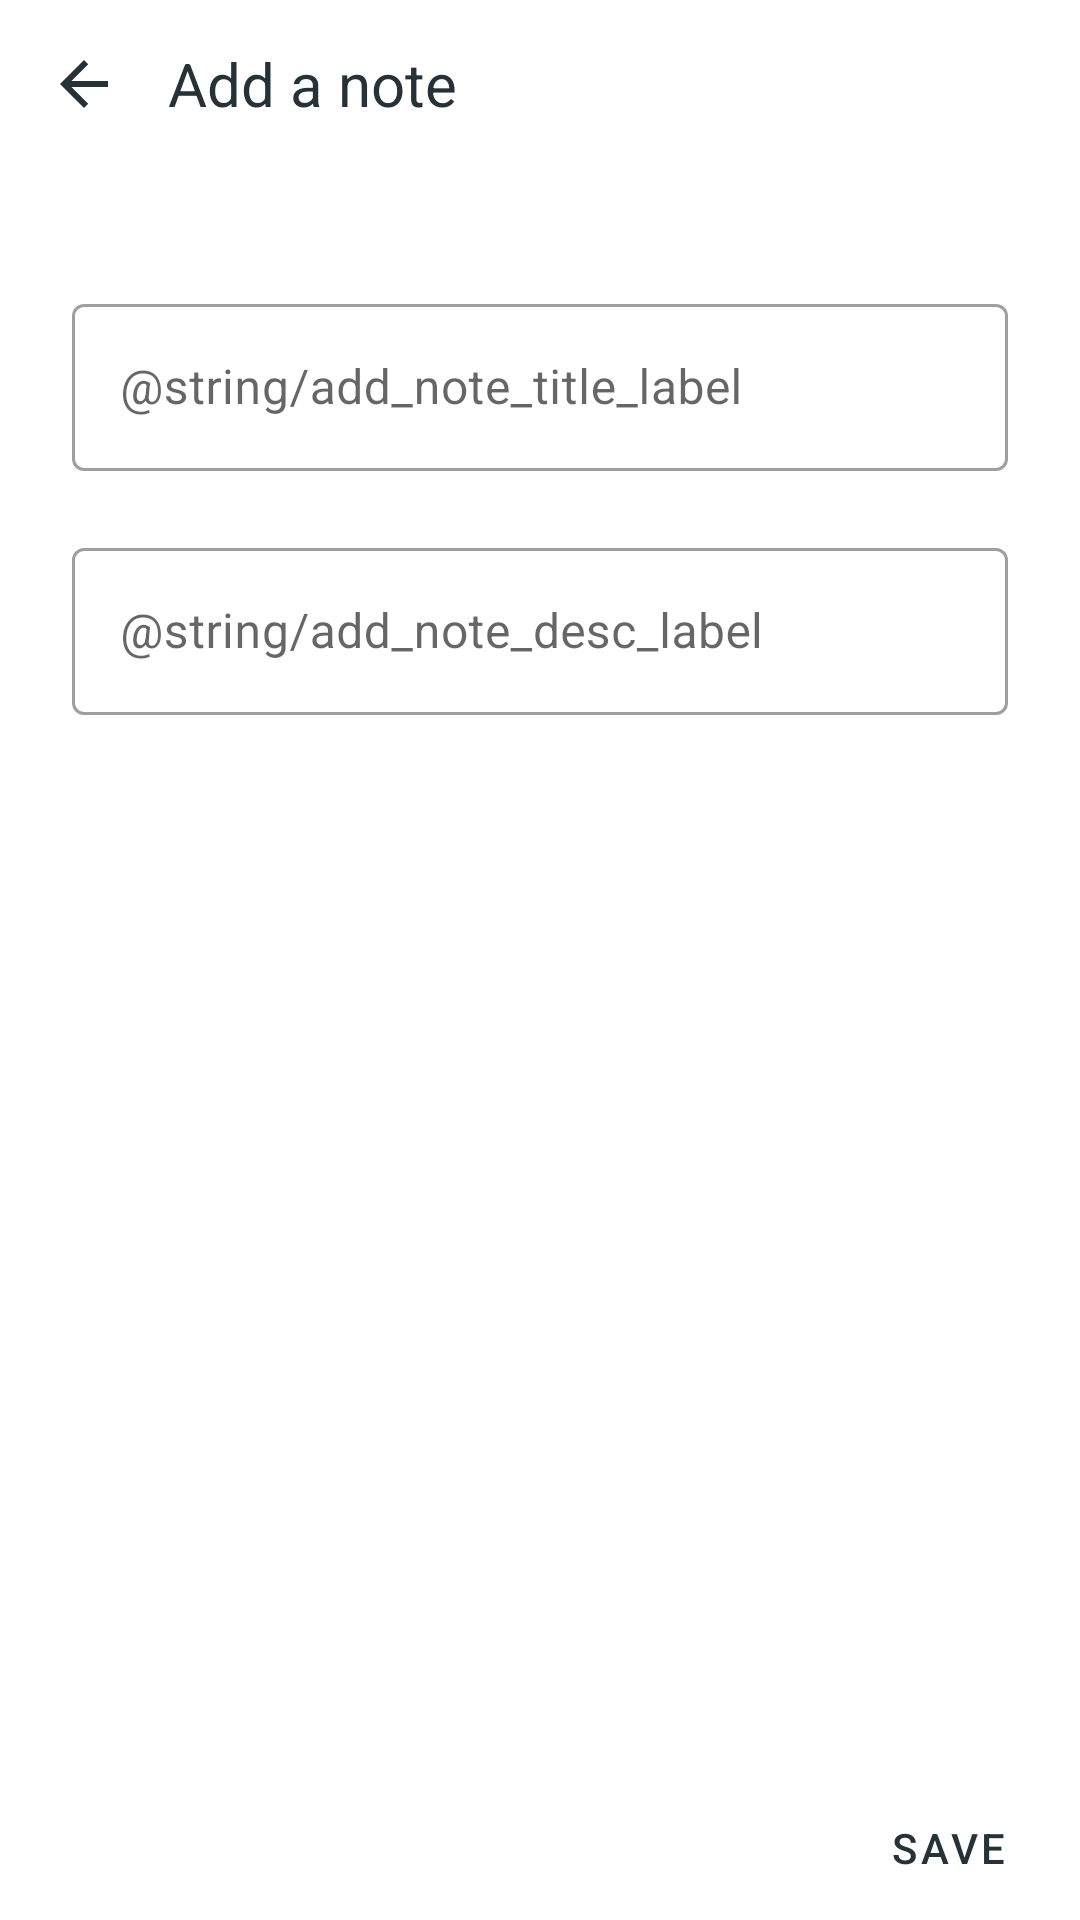

Reconstruct the res/layout file that produces this screen, plus the resources it refers to.
<!-- AndroidManifest.xml: application theme Theme.Communit -->
<!-- res/layout/activity_add_note.xml -->
<?xml version="1.0" encoding="utf-8"?>
<androidx.constraintlayout.widget.ConstraintLayout xmlns:android="http://schemas.android.com/apk/res/android"
    xmlns:app="http://schemas.android.com/apk/res-auto"
    xmlns:tools="http://schemas.android.com/tools"
    android:layout_width="match_parent"
    android:layout_height="match_parent"
    tools:context=".activity.AddNoteActivity">

    <ImageButton
        android:id="@+id/add_note_back_button"
        android:layout_width="56dp"
        android:layout_height="56dp"
        android:background="?attr/selectableItemBackgroundBorderless"
        android:src="@drawable/ic_baseline_arrow_back_24"
        app:layout_constraintStart_toStartOf="parent"
        app:layout_constraintTop_toTopOf="parent" />

    <TextView
        android:id="@+id/textView2"
        android:layout_width="wrap_content"
        android:layout_height="56dp"
        android:gravity="center"
        android:textColor="#263238"
        android:text="@string/add_note_title"
        android:textSize="20sp"
        app:layout_constraintStart_toEndOf="@+id/add_note_back_button"
        app:layout_constraintTop_toTopOf="parent" />

    <LinearLayout
        android:layout_width="match_parent"
        android:layout_height="wrap_content"
        android:layout_marginTop="16dp"
        android:orientation="vertical"
        android:padding="24dp"
        app:layout_constraintTop_toBottomOf="@+id/textView2">

        <com.google.android.material.textfield.TextInputLayout
            android:id="@+id/title_layout"
            style="@style/Widget.MaterialComponents.TextInputLayout.OutlinedBox"
            android:layout_width="match_parent"
            android:layout_height="wrap_content"
            android:layout_gravity="center_horizontal"
            android:hint="@string/add_note_title_label"
            app:errorEnabled="true"
            app:layout_constraintBottom_toBottomOf="parent">

            <com.google.android.material.textfield.TextInputEditText
                android:id="@+id/add_note_title"
                android:layout_width="match_parent"
                android:layout_height="wrap_content"
                android:inputType="textAutoCorrect" />
        </com.google.android.material.textfield.TextInputLayout>
        <com.google.android.material.textfield.TextInputLayout
            android:id="@+id/description_layout"
            style="@style/Widget.MaterialComponents.TextInputLayout.OutlinedBox"
            android:layout_width="match_parent"
            android:layout_height="wrap_content"
            android:layout_gravity="center_horizontal"
            android:hint="@string/add_note_desc_label"
            app:errorEnabled="true"
            app:layout_constraintBottom_toBottomOf="parent">

            <com.google.android.material.textfield.TextInputEditText
                android:id="@+id/add_note_description"
                android:layout_width="match_parent"
                android:layout_height="wrap_content"
                android:inputType="text" />
        </com.google.android.material.textfield.TextInputLayout>
    </LinearLayout>

    <Button
        android:id="@+id/add_note_save"
        style="@style/Widget.MaterialComponents.Button.TextButton"
        android:layout_width="wrap_content"
        android:layout_height="wrap_content"
        android:layout_gravity="center_horizontal"
        android:text="@string/add_note_save_btn_label"
        android:textColor="#263238"
        app:layout_constraintBottom_toBottomOf="parent"
        app:layout_constraintEnd_toEndOf="parent" />
</androidx.constraintlayout.widget.ConstraintLayout>
<!-- resources referenced by this layout -->
<resources>
  <!-- drawable ic_baseline_arrow_back_24 (drawable) -->
  <vector xmlns:tools="http://schemas.android.com/tools"
      android:height="24dp" android:tint="#263238"
      android:viewportHeight="24" android:viewportWidth="24"
      android:width="24dp" xmlns:android="http://schemas.android.com/apk/res/android">
      <path android:fillColor="@android:color/white" android:pathData="M20,11H7.83l5.59,-5.59L12,4l-8,8 8,8 1.41,-1.41L7.83,13H20v-2z"
          tools:ignore="VectorRaster" />
  </vector>
  <string name="add_note_save_btn_label">Save</string>
  <string name="add_note_title">Add a note</string>
  <style name="Theme.Communit" parent="Theme.MaterialComponents.DayNight.DarkActionBar">
          
          <item name="colorPrimary">@color/purple_500</item>
          <item name="colorPrimaryVariant">@color/purple_700</item>
          <item name="colorOnPrimary">@color/white</item>
          
          <item name="colorSecondary">@color/teal_200</item>
          <item name="colorSecondaryVariant">@color/teal_700</item>
          <item name="colorOnSecondary">@color/black</item>
          
          <item name="android:statusBarColor" tools:targetApi="l">?attr/colorPrimaryVariant</item>
          
      </style>
  <!-- not gathered from this repository: default colours our renderer supplied (Android Studio template values) -->
  <color name="purple_500">#FF6200EE</color>
  <color name="purple_700">#FF3700B3</color>
  <color name="teal_200">#FF03DAC5</color>
  <color name="teal_700">#FF018786</color>
  <color name="black">#FF000000</color>
  <color name="white">#FFFFFFFF</color>
</resources>
